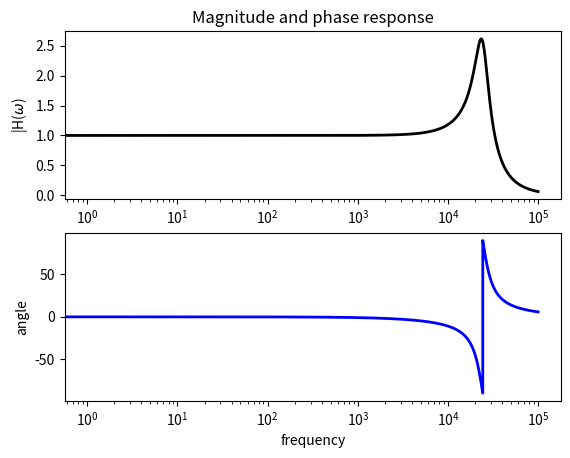
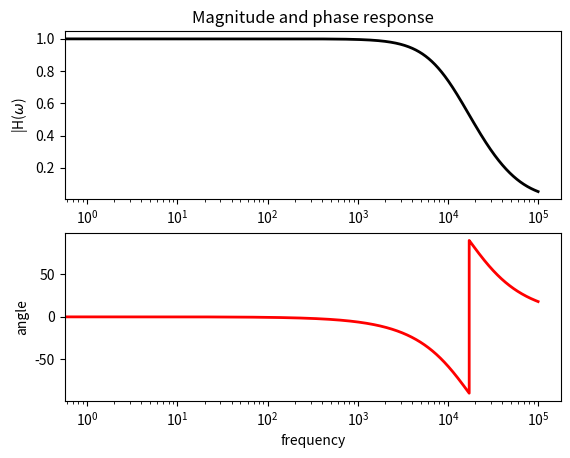

The matplotlib source for these figures, in order:
#!/usr/bin/env python
# coding: utf-8

# In[13]:


import numpy as np
import math as math
import matplotlib.pyplot as plt


# In[14]:


def eq1(x):
    r1 = 100000
    r2 = 666
    c1 = 1e-6
    c2 = 1e-9
    ans = 1/(np.sqrt(  ((1-((x**2)*r1*r2*c1*c2))**2) + ((x*(r1+r2)*c2)**2) ))
    return ans


# In[15]:


def eq2(x):
    r1 = 100000
    r2 = 666
    c1 = 1e-6
    c2 = 1e-9
    ans = -np.arctan((x*(r1+r2)*c2) / (1-(x**2)*r1*c1*r2*c2))
    return (ans*180)/math.pi


# In[18]:


w = [i/(2*math.pi) for i in range (1,100000)]
a = [eq1(i) for i in w]
ang = [eq2(i) for i in w]
fig = plt.figure()
Hw = fig.add_subplot(2,1,1)
plt.xlabel(r'Frequency, $\omega$/2$\pi$ (Hz)')
plt.ylabel(r'|H($\omega$)')
line, = Hw.plot(a, color ='black', lw=2)

Hw.set_xscale('log')
Hw.set_title('Magnitude and phase response')
angle = fig.add_subplot(2,1,2)
line, = angle.plot(ang, color='blue', lw=2)
angle.set_ylabel("angle")
angle.set_xlabel("frequency")
angle.set_xscale('log')
plt.show()


# In[19]:


#swap r1 c1, r2 c2

def eq1(x):
    r1 = 1e-9
    r2 = 1e-6
    c1 = 100000
    c2 = 666
    ans = 1/(np.sqrt(  ((1-((x**2)*r1*r2*c1*c2))**2) + ((x*(r1+r2)*c2)**2) ))
    return ans


# In[33]:


def eq2(x):
    r1 = 2e-9
    r2 = 1e-6
    c1 = 100000
    c2 = 666
    ans = -np.arctan((x*(r1+r2)*c2) / (1-(x**2)*r1*c1*r2*c2))
    return (ans*180)/math.pi


# In[35]:


w = [i/(2*math.pi) for i in range (1,100000)]
a = [eq1(i) for i in w]
ang = [eq2(i) for i in w]
fig = plt.figure()
Hw = fig.add_subplot(2,1,1)
plt.xlabel(r'Frequency, $\omega$/2$\pi$ (Hz)')
plt.ylabel(r'|H($\omega$)')
line, = Hw.plot(a, color ='black', lw=2)

Hw.set_xscale('log')
Hw.set_title('Magnitude and phase response')
angle = fig.add_subplot(2,1,2)
line, = angle.plot(ang, color='red', lw=2)
angle.set_ylabel("angle")
angle.set_xlabel("frequency")
angle.set_xscale('log')
plt.show()


# In[ ]: